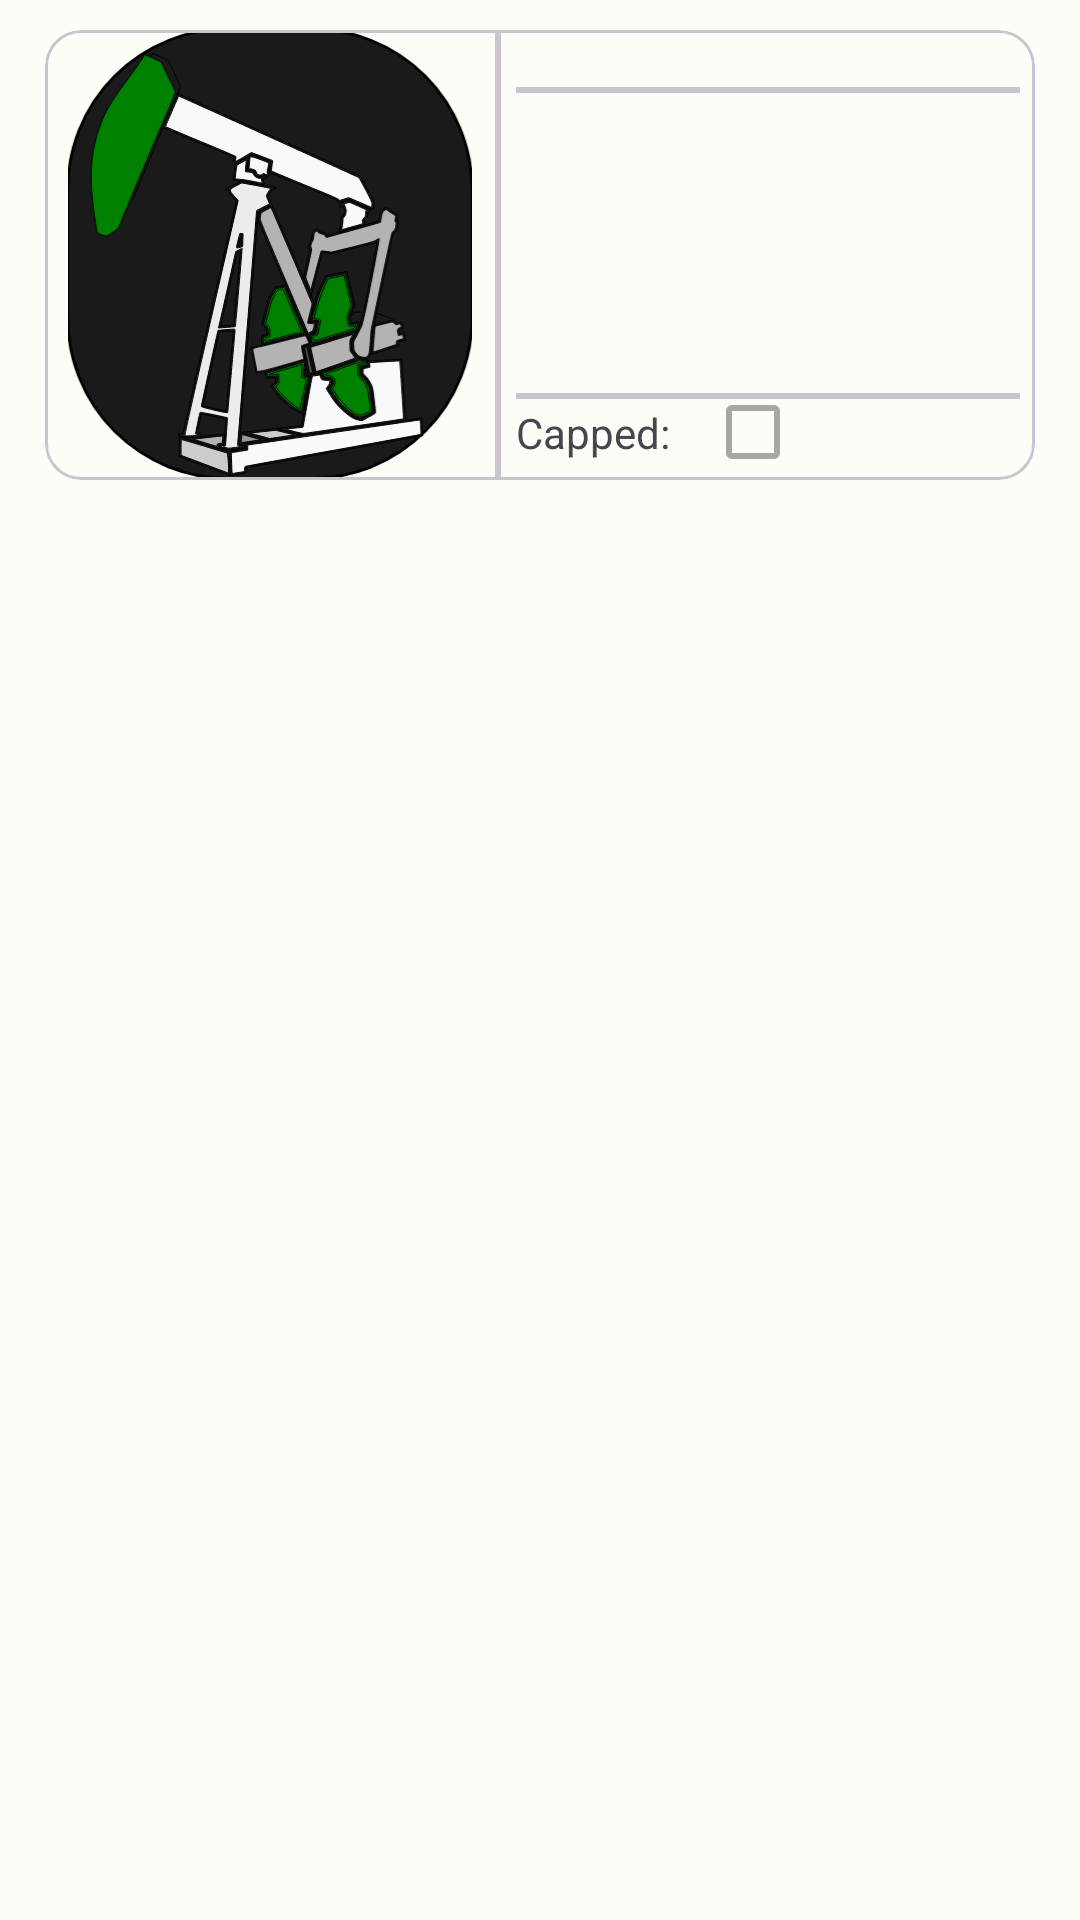

This screen was rendered from an Android layout file. Write that file and the resources it references.
<!-- AndroidManifest.xml: application theme Theme.FinalProject -->
<!-- res/layout/oil_well_details_view.xml -->
<?xml version="1.0" encoding="utf-8"?>
<androidx.constraintlayout.widget.ConstraintLayout xmlns:android="http://schemas.android.com/apk/res/android"
    xmlns:app="http://schemas.android.com/apk/res-auto"
    xmlns:tools="http://schemas.android.com/tools"
    android:layout_width="match_parent"
    android:layout_height="match_parent"
    android:paddingTop="10dp"
    android:paddingStart="15dp"
    android:paddingEnd="15dp"
    tools:context=".LeaseDetails.OilWellFragment">

    <com.google.android.material.card.MaterialCardView
        android:id="@+id/oil_well_top_layout"
        android:layout_width="match_parent"
        android:layout_height="wrap_content"
        app:layout_constraintTop_toTopOf="parent"
        app:layout_constraintLeft_toLeftOf="parent"
        app:layout_constraintRight_toRightOf="parent">
        <LinearLayout
            android:layout_width="match_parent"
            android:layout_height="wrap_content"
            android:orientation="horizontal">
                <ImageView
                    android:id="@+id/oil_well_image"
                    android:layout_width="150dp"
                    android:layout_height="150dp"
                    android:importantForAccessibility="no"
                    android:src="@drawable/pump_jack_icon"
                />
            <com.google.android.material.divider.MaterialDivider
                android:layout_width="2dp"
                android:layout_height="match_parent"
                android:layout_marginEnd="5dp"/>
            <LinearLayout
                android:layout_width="match_parent"
                android:layout_height="match_parent"
                android:orientation="vertical">
                <com.google.android.material.textview.MaterialTextView
                    android:id="@+id/oil_well_name"
                    android:layout_width="match_parent"
                    android:layout_height="wrap_content"
                    android:gravity="center"/>
                <com.google.android.material.divider.MaterialDivider
                    android:layout_width="match_parent"
                    android:layout_height="2dp"
                    android:layout_marginEnd="5dp"
                    />
                <com.google.android.material.textview.MaterialTextView
                    android:id="@+id/oil_well_description"
                    android:layout_width="match_parent"
                    android:layout_height="100dp"
                    />
                <com.google.android.material.divider.MaterialDivider
                    android:layout_width="match_parent"
                    android:layout_height="2dp"
                    android:layout_marginEnd="5dp"
                    />
                <androidx.constraintlayout.widget.ConstraintLayout
                        android:layout_width="match_parent"
                        android:layout_height="wrap_content"
                        android:orientation="horizontal"
                    android:layout_marginBottom="5dp">
                    <com.google.android.material.textview.MaterialTextView
                        android:id="@+id/oil_well_capped_caption"
                        android:layout_width="55dp"
                        android:layout_height="wrap_content"
                        android:text="@string/capped"
                        app:layout_constraintLeft_toLeftOf="parent"
                        app:layout_constraintTop_toTopOf="parent"
                        app:layout_constraintBottom_toBottomOf="parent"
                        android:gravity="start"
                        />

                    <com.google.android.material.checkbox.MaterialCheckBox
                        android:id="@+id/capped_check_box"
                        android:layout_width="wrap_content"
                        android:layout_height="wrap_content"
                        app:layout_constraintTop_toTopOf="parent"
                        app:layout_constraintBottom_toBottomOf="parent"
                        app:layout_constraintLeft_toRightOf="@id/oil_well_capped_caption"
                        android:enabled="false"
                        />


                </androidx.constraintlayout.widget.ConstraintLayout>
            </LinearLayout>
        </LinearLayout>
    </com.google.android.material.card.MaterialCardView>

    <androidx.recyclerview.widget.RecyclerView
        android:id="@+id/oil_well_checklist"
        android:layout_width="0dp"
        android:layout_height="0dp"
        app:layout_constraintTop_toBottomOf="@id/oil_well_top_layout"
        app:layout_constraintBottom_toBottomOf="parent"
        app:layout_constraintLeft_toLeftOf="parent"
        app:layout_constraintRight_toRightOf="parent"
        android:layout_marginTop="5dp"
        />

</androidx.constraintlayout.widget.ConstraintLayout>
<!-- resources referenced by this layout -->
<resources>
  <string name="capped">Capped:</string>
  <style name="Theme.FinalProject" parent="Base.Theme.FinalProject" />
  <style name="Base.Theme.FinalProject" parent="Theme.Material3.Light.NoActionBar">
          
          
          <item name="colorPrimary">@color/md_theme_light_primary</item>
          <item name="colorOnPrimary">@color/md_theme_light_onPrimary</item>
          <item name="colorPrimaryContainer">@color/md_theme_light_primaryContainer</item>
          <item name="colorOnPrimaryContainer">@color/md_theme_light_onPrimaryContainer</item>
          <item name="colorSecondary">@color/md_theme_light_secondary</item>
          <item name="colorOnSecondary">@color/md_theme_light_onSecondary</item>
          <item name="colorSecondaryContainer">@color/md_theme_light_secondaryContainer</item>
          <item name="colorOnSecondaryContainer">@color/md_theme_light_onSecondaryContainer</item>
          <item name="colorTertiary">@color/md_theme_light_tertiary</item>
          <item name="colorOnTertiary">@color/md_theme_light_onTertiary</item>
          <item name="colorTertiaryContainer">@color/md_theme_light_tertiaryContainer</item>
          <item name="colorOnTertiaryContainer">@color/md_theme_light_onTertiaryContainer</item>
          <item name="colorError">@color/md_theme_light_error</item>
          <item name="colorErrorContainer">@color/md_theme_light_errorContainer</item>
          <item name="colorOnError">@color/md_theme_light_onError</item>
          <item name="colorOnErrorContainer">@color/md_theme_light_onErrorContainer</item>
          <item name="android:colorBackground">@color/md_theme_light_background</item>
          <item name="colorOnBackground">@color/md_theme_light_onBackground</item>
          <item name="colorSurface">@color/md_theme_light_surface</item>
          <item name="colorOnSurface">@color/md_theme_light_onSurface</item>
          <item name="colorSurfaceVariant">@color/md_theme_light_surfaceVariant</item>
          <item name="colorOnSurfaceVariant">@color/md_theme_light_onSurfaceVariant</item>
          <item name="colorOutline">@color/md_theme_light_outline</item>
          <item name="colorOnSurfaceInverse">@color/md_theme_light_inverseOnSurface</item>
          <item name="colorSurfaceInverse">@color/md_theme_light_inverseSurface</item>
          <item name="colorPrimaryInverse">@color/md_theme_light_inversePrimary</item>
      </style>
  <color name="md_theme_light_primary">#006E18</color>
  <color name="md_theme_light_onPrimary">#FFFFFF</color>
  <color name="md_theme_light_primaryContainer">#85FC80</color>
  <color name="md_theme_light_onPrimaryContainer">#002203</color>
  <color name="md_theme_light_secondary">#B60075</color>
  <color name="md_theme_light_onSecondary">#FFFFFF</color>
  <color name="md_theme_light_secondaryContainer">#FFD8E6</color>
  <color name="md_theme_light_onSecondaryContainer">#3D0024</color>
  <color name="md_theme_light_tertiary">#006D3E</color>
  <color name="md_theme_light_onTertiary">#FFFFFF</color>
  <color name="md_theme_light_tertiaryContainer">#96F7B8</color>
  <color name="md_theme_light_onTertiaryContainer">#00210F</color>
  <color name="md_theme_light_error">#BA1A1A</color>
  <color name="md_theme_light_errorContainer">#FFDAD6</color>
  <color name="md_theme_light_onError">#FFFFFF</color>
  <color name="md_theme_light_onErrorContainer">#410002</color>
  <color name="md_theme_light_background">#FCFDF6</color>
  <color name="md_theme_light_onBackground">#1A1C19</color>
  <color name="md_theme_light_surface">#FCFDF6</color>
  <color name="md_theme_light_onSurface">#1A1C19</color>
  <color name="md_theme_light_surfaceVariant">#DEE5D8</color>
  <color name="md_theme_light_onSurfaceVariant">#424940</color>
  <color name="md_theme_light_outline">#73796F</color>
  <color name="md_theme_light_inverseOnSurface">#F1F1EB</color>
  <color name="md_theme_light_inverseSurface">#2F312D</color>
  <color name="md_theme_light_inversePrimary">#69DF67</color>
</resources>
